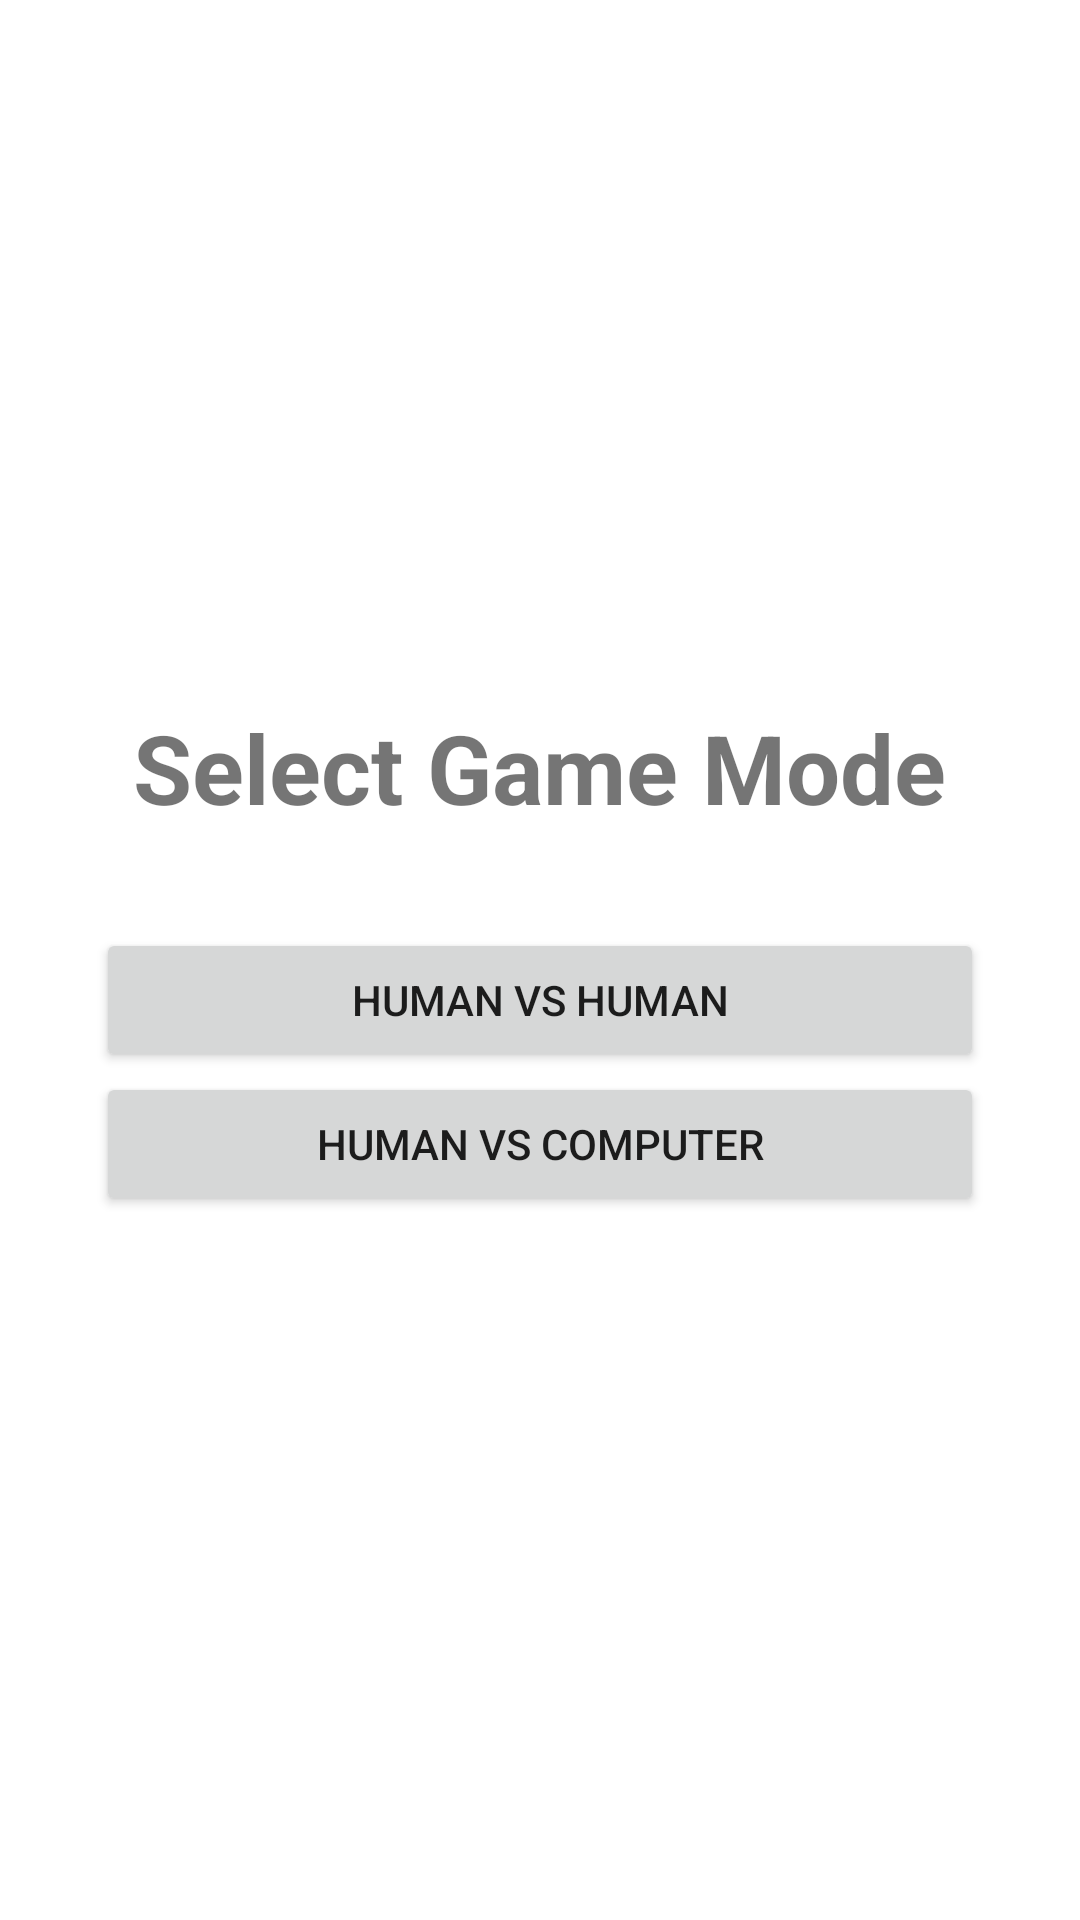

Reconstruct the res/layout file that produces this screen, plus the resources it refers to.
<!-- AndroidManifest.xml: application theme Theme.Reversi -->
<!-- res/layout/activity_mode_selection.xml -->
<?xml version="1.0" encoding="utf-8"?>
<LinearLayout xmlns:android="http://schemas.android.com/apk/res/android"
    android:layout_width="match_parent" android:layout_height="match_parent"
    android:fitsSystemWindows="true"
    android:orientation="vertical" android:gravity="center" android:padding="32dp">
    <TextView android:layout_width="wrap_content" android:layout_height="wrap_content"
        android:text="Select Game Mode" android:textSize="32sp" android:textStyle="bold" android:layout_marginBottom="32dp"/>
    <Button android:id="@+id/btnHumanVsHuman" android:layout_width="match_parent" android:layout_height="wrap_content" android:text="Human vs Human"/>
    <Button android:id="@+id/btnHumanVsComputer" android:layout_width="match_parent" android:layout_height="wrap_content" android:text="Human vs Computer"/>
</LinearLayout>
<!-- resources referenced by this layout -->
<resources>
  <style name="Theme.Reversi" parent="Theme.MaterialComponents.DayNight.DarkActionBar">
          <item name="colorPrimary">#1B5E20</item>
      </style>
</resources>
